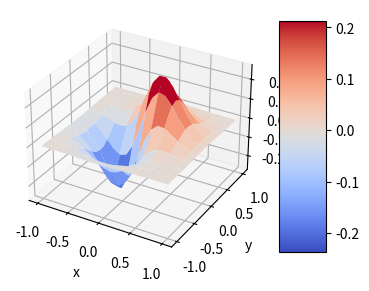

Reproduce this figure in Python. (Note: this script raises an exception after producing the figure.)
# -*- coding: utf-8 -*-
"""
演示二维插值。
"""
# -*- coding: utf-8 -*-
import numpy as np
from mpl_toolkits.mplot3d import Axes3D
import matplotlib as mpl
from scipy import interpolate
import matplotlib.cm as cm
import matplotlib.pyplot as plt

def func(x, y):
    return (x+y)*np.exp(-5.0*(x**2 + y**2))

# X-Y轴分为20*20的网格
x = np.linspace(-1, 1, 20)
y = np.linspace(-1,1,20)
x, y = np.meshgrid(x, y)#20*20的网格数据

fvals = func(x,y) # 计算每个网格点上的函数值  15*15的值

fig = plt.figure(figsize=(9, 6))
#Draw sub-graph1
ax=plt.subplot(1, 2, 1,projection = '3d')
surf = ax.plot_surface(x, y, fvals, rstride=2, cstride=2, cmap=cm.coolwarm,linewidth=0.5, antialiased=True)
ax.set_xlabel('x')
ax.set_ylabel('y')
ax.set_zlabel('f(x, y)')
plt.colorbar(surf, shrink=0.5, aspect=5)#标注

#二维插值
newfunc = interpolate.interp2d(x, y, fvals, kind='cubic')#newfunc为一个函数

# 计算100*100的网格上的插值
xnew = np.linspace(-1,1,100)#x
ynew = np.linspace(-1,1,100)#y
fnew = newfunc(xnew, ynew)#仅仅是y值   100*100的值  np.shape(fnew) is 100*100
xnew, ynew = np.meshgrid(xnew, ynew)
ax2=plt.subplot(1, 2, 2,projection = '3d')
surf2 = ax2.plot_surface(xnew, ynew, fnew, rstride=2, cstride=2, cmap=cm.coolwarm,linewidth=0.5, antialiased=True)
ax2.set_xlabel('xnew')
ax2.set_ylabel('ynew')
ax2.set_zlabel('fnew(x, y)')
plt.colorbar(surf2, shrink=0.5, aspect=5)#标注

plt.show()
